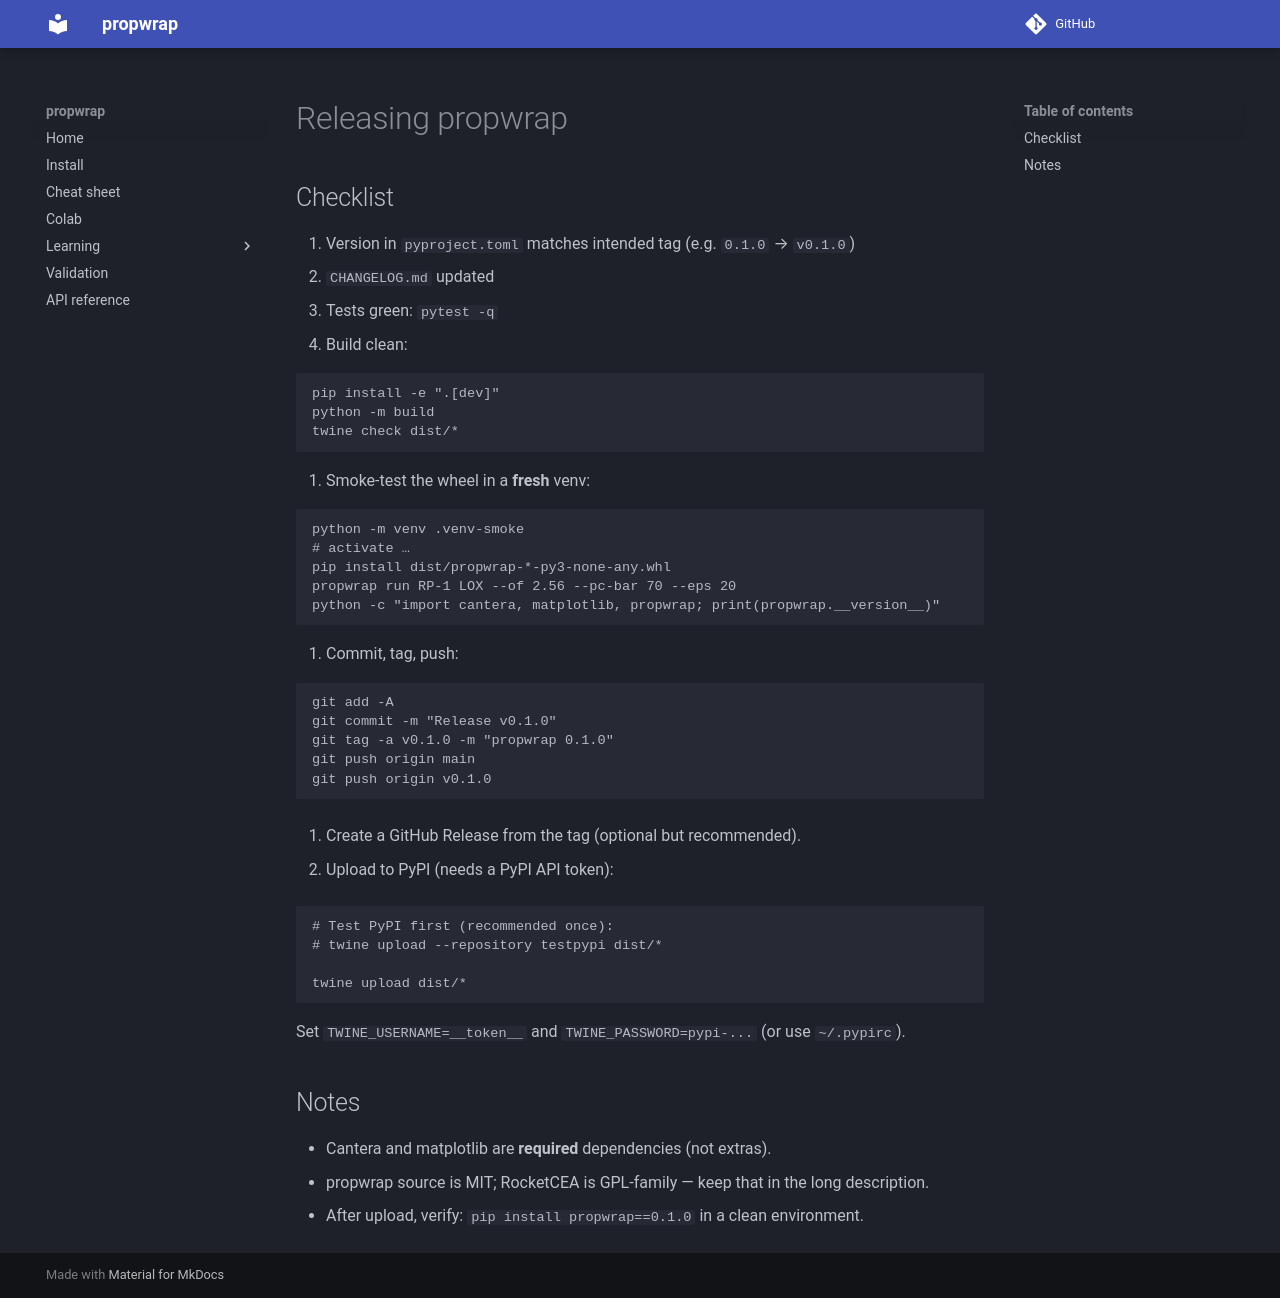

repository: shanthoshkv/propwrap · page: RELEASING/index.html · generator: mkdocs

# Releasing propwrap

## Checklist

1. Version in `pyproject.toml` matches intended tag (e.g. `0.1.0` → `v0.1.0`)
2. `CHANGELOG.md` updated
3. Tests green: `pytest -q`
4. Build clean:

```bash
pip install -e ".[dev]"
python -m build
twine check dist/*
```

5. Smoke-test the wheel in a **fresh** venv:

```bash
python -m venv .venv-smoke
# activate …
pip install dist/propwrap-*-py3-none-any.whl
propwrap run RP-1 LOX --of 2.56 --pc-bar 70 --eps 20
python -c "import cantera, matplotlib, propwrap; print(propwrap.__version__)"
```

6. Commit, tag, push:

```bash
git add -A
git commit -m "Release v0.1.0"
git tag -a v0.1.0 -m "propwrap 0.1.0"
git push origin main
git push origin v0.1.0
```

7. Create a GitHub Release from the tag (optional but recommended).

8. Upload to PyPI (needs a PyPI API token):

```bash
# Test PyPI first (recommended once):
# twine upload --repository testpypi dist/*

twine upload dist/*
```

Set `TWINE_USERNAME=__token__` and `TWINE_PASSWORD=pypi-...` (or use `~/.pypirc`).

## Notes

- Cantera and matplotlib are **required** dependencies (not extras).
- propwrap source is MIT; RocketCEA is GPL-family — keep that in the long description.
- After upload, verify: `pip install propwrap==0.1.0` in a clean environment.
